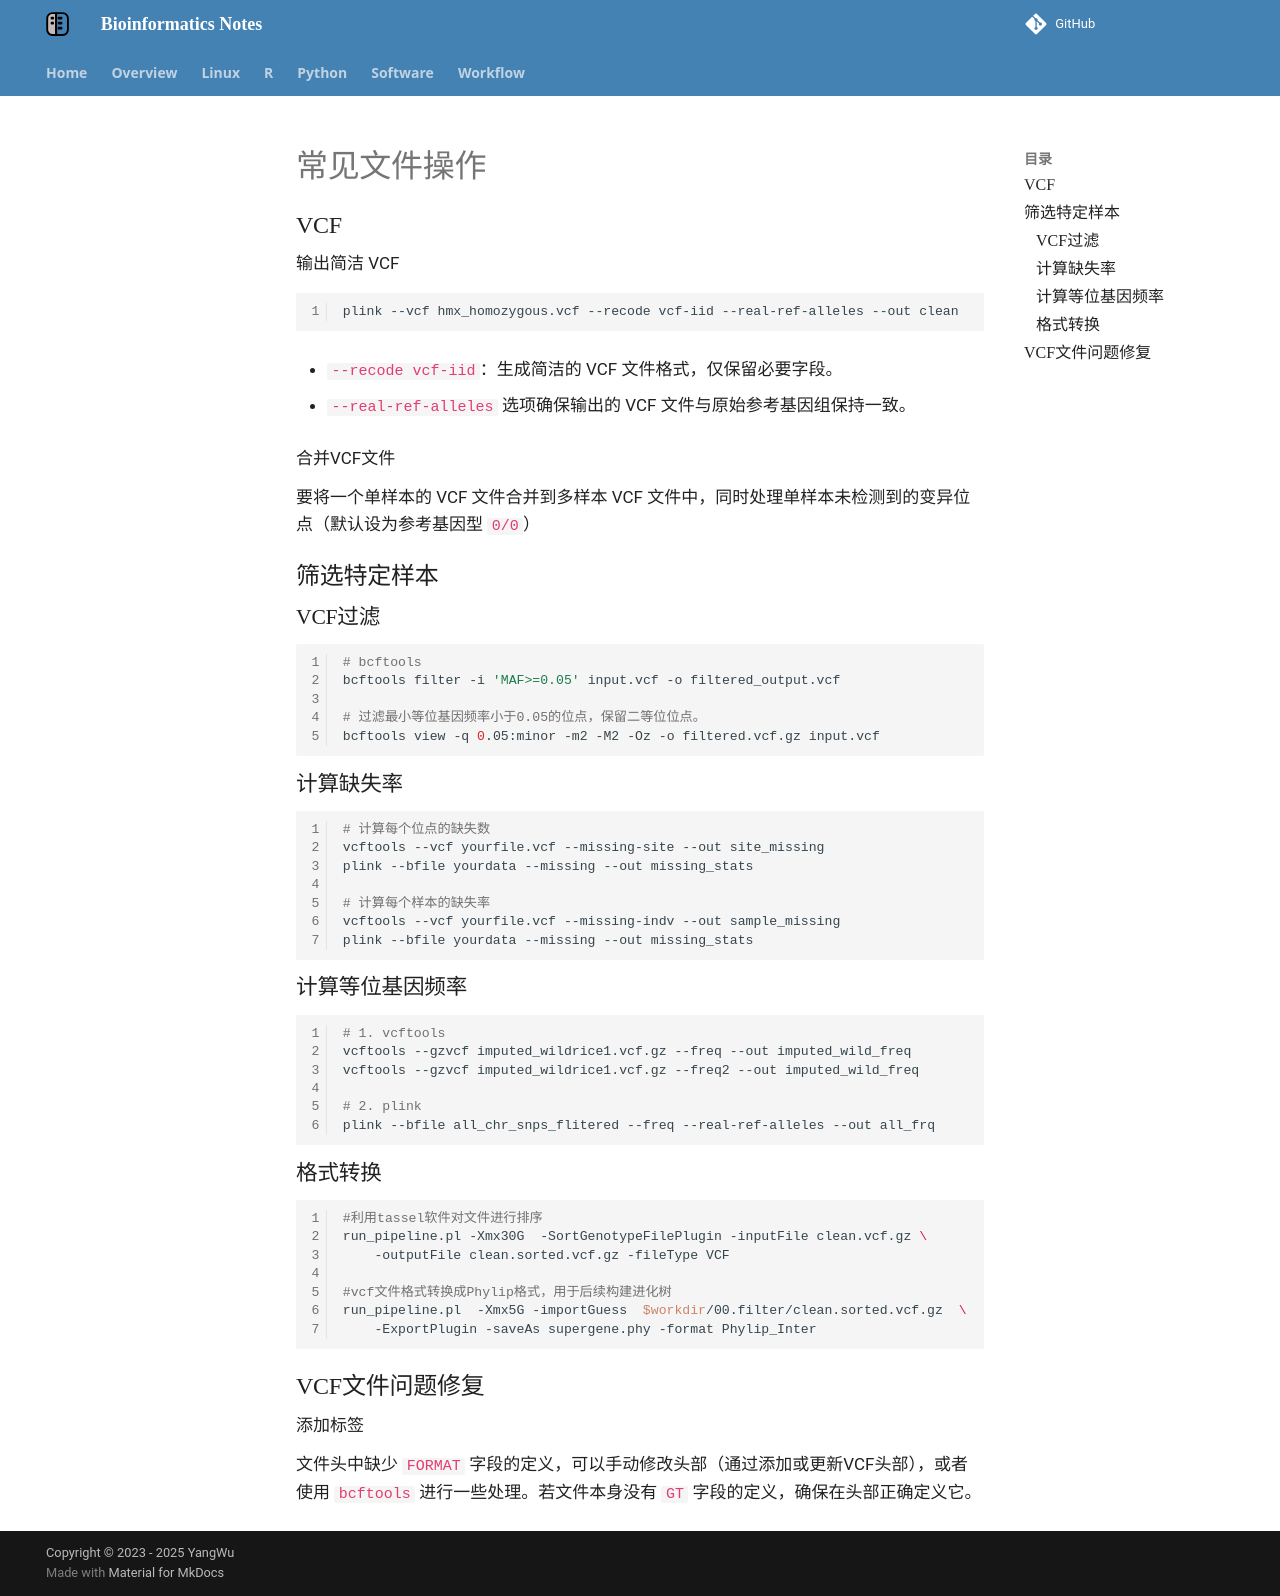

repository: YanggWu/Bioinfo-Notes · page: Overview/常见文件操作/index.html · generator: mkdocs

## VCF

输出简洁 VCF

```
plink --vcf hmx_homozygous.vcf --recode vcf-iid --real-ref-alleles --out clean
```

- **`--recode vcf-iid`**：生成简洁的 VCF 文件格式，仅保留必要字段。

-  **`--real-ref-alleles`** 选项确保输出的 VCF 文件与原始参考基因组保持一致。

合并VCF文件

要将一个单样本的 VCF 文件合并到多样本 VCF 文件中，同时处理单样本未检测到的变异位点（默认设为参考基因型 `0/0`）



## 筛选特定样本

### VCF过滤

```bash
# bcftools
bcftools filter -i 'MAF>=0.05' input.vcf -o filtered_output.vcf

# 过滤最小等位基因频率小于0.05的位点，保留二等位位点。
bcftools view -q 0.05:minor -m2 -M2 -Oz -o filtered.vcf.gz input.vcf
```

### 计算缺失率

```bash
# 计算每个位点的缺失数
vcftools --vcf yourfile.vcf --missing-site --out site_missing
plink --bfile yourdata --missing --out missing_stats

# 计算每个样本的缺失率
vcftools --vcf yourfile.vcf --missing-indv --out sample_missing
plink --bfile yourdata --missing --out missing_stats
```

### 计算等位基因频率

```bash
# 1. vcftools
vcftools --gzvcf imputed_wildrice1.vcf.gz --freq --out imputed_wild_freq
vcftools --gzvcf imputed_wildrice1.vcf.gz --freq2 --out imputed_wild_freq

# 2. plink
plink --bfile all_chr_snps_flitered --freq --real-ref-alleles --out all_frq
```

### 格式转换

```bash
#利用tassel软件对文件进行排序
run_pipeline.pl -Xmx30G  -SortGenotypeFilePlugin -inputFile clean.vcf.gz \
    -outputFile clean.sorted.vcf.gz -fileType VCF

#vcf文件格式转换成Phylip格式，用于后续构建进化树
run_pipeline.pl  -Xmx5G -importGuess  $workdir/00.filter/clean.sorted.vcf.gz  \
    -ExportPlugin -saveAs supergene.phy -format Phylip_Inter
```

## VCF文件问题修复

添加标签

文件头中缺少 `FORMAT` 字段的定义，可以手动修改头部（通过添加或更新VCF头部），或者使用 `bcftools` 进行一些处理。若文件本身没有 `GT` 字段的定义，确保在头部正确定义它。
